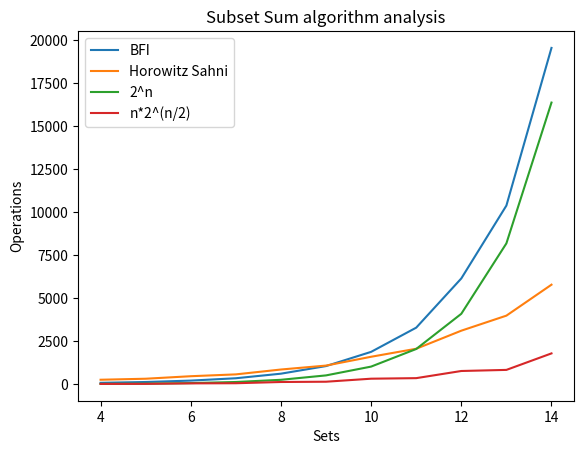

Python code for this plot:
import random
import math
import matplotlib.pyplot as plt

class Set:
    def __init__(self, elements, sum):
        self.elements = elements;
        self.sum = sum

empty_set = Set([], 0)

S = [1, 2, 3, 4, 5]

k = 10

def bfss(mSet, val):
    sets = [empty_set]
    operations =0
    for i in range(0, len(mSet)):
        sets_len = len(sets)
        operations +=1
        for j in range(0, sets_len):
            temp = Set(sets[j].elements + [mSet[i]], sets[j].sum+mSet[i])
            sets.append(temp)
            operations+=2
            if temp.sum == val:
                operations+=1
                return [temp.elements,operations]

    return ["No set exists", operations]


def mod_bfss(msSet):
    operations = 0
    sets = [empty_set]
    for i in range(0, len(msSet)):
        sets_len = len(sets)
        operations+=1
        for j in range(0, sets_len):
            temp = Set(sets[j].elements + [msSet[i]], sets[j].sum+msSet[i])
            sets.append(temp)
            operations+=2
    return [sets,operations]

def pair_sum(SetA, SetB, target):
    operations =0
    i = 0
    j = len(SetB)-1
    sum = 0
    while j>-1 and i<len(SetA):
        operations+=1
        if SetA[i].sum+SetB[j].sum == target:
            operations+=1
            return [[SetA[i].elements, SetB[j].elements],operations]
        operations += 1
        if SetA[i].sum+SetB[j].sum < target:
            i=i+1
        else:
            if SetA[i].sum+SetB[j].sum > target:
                j=j-1
    return ["No subset sums to the target value", operations]



def hsss(mset,val):
    operations =0
    S_right = mset[:(len(mset)//2)]
    S_left = mset[(len(mset)//2):]

    sl = mod_bfss(S_left)
    Subsets_Left = sl[0]
    operations+=sl[1]

    sr = mod_bfss(S_right)
    Subsets_Right = sr[0]
    operations+=sr[1]


    for i  in Subsets_Left:
        operations += 1
        if(i.sum == val):
             return [i.elements, operations]
    for j  in Subsets_Right:
        operations += 1
        if(j.sum == val):
            return [j.elements, operations]

    Subsets_Right.sort(key=lambda x: x.sum, reverse=False)
    operations += 3 * len(Subsets_Left) * math.log(len(Subsets_Left), 2)
    Subsets_Left.sort(key=lambda x: x.sum, reverse=False)
    operations+=3*len(Subsets_Right)*math.log(len(Subsets_Right), 2)
    PairSum = pair_sum(Subsets_Left, Subsets_Right,val)
    return [PairSum[0], PairSum[1]+operations]

bfssScore=[]
hsssScore=[]


for sizes in range(4, 15):
    bfssAverage = 0
    hsssAverage = 0
    for i in range(1, 20):
        randomSet = []
        targets = []

        for i in range(1,sizes):
            randomSet.append(random.randint(1,700))
        for k in range(0,10):
            targets.append(random.randint(1,700))
        bfssSum = 0
        hsssSum = 0
        for target in targets:
            bfssSum += bfss(randomSet, target)[1]
            hsssSum += hsss(randomSet, target)[1]
        bfssAverage += bfssSum/len(targets)
        hsssAverage += hsssSum/len(targets)
    bfssScore.append(int(bfssAverage/sizes))
    hsssScore.append(int(hsssAverage/sizes))

print("Set Size\tBFSS\tHSSS")
for i in range(0,11):
    if bfssScore[i]<1000:
        print(str(i+4)+ "\t\t\t"+ str(bfssScore[i]) + "\t\t" + str(hsssScore[i]))
    if bfssScore[i]>1000:
        print(str(i+4)+ "\t\t\t"+ str(bfssScore[i]) + "\t" + str(hsssScore[i]))

x = list(range(4,15))

# plotting the points
plt.plot(x, bfssScore, label = "BFI")
plt.plot(x, hsssScore, label = "Horowitz Sahni")

#plot the mathematical models to compare with
plt.plot(x, list(map(lambda n: 2**n, x)), label="2^n")
plt.plot(x, list(map(lambda n: n*(2**(n//2)), x)), label="n*2^(n/2)")

#display the legend
plt.legend()
# naming the x axis
plt.xlabel('Sets')
# naming the y axis
plt.ylabel('Operations')

# giving a title to my graph
plt.title('Subset Sum algorithm analysis')

# function to show the plot
plt.show()












